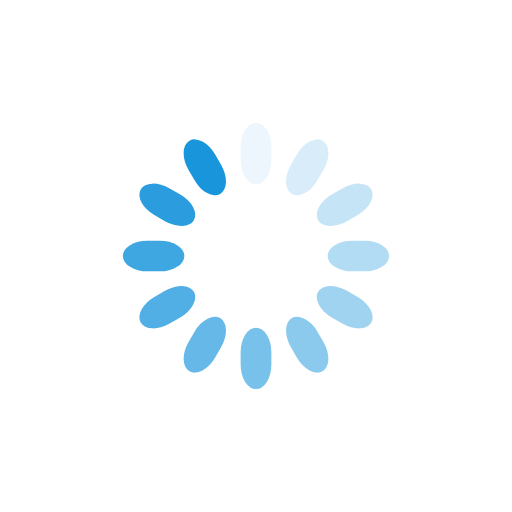
t = 0.00 s
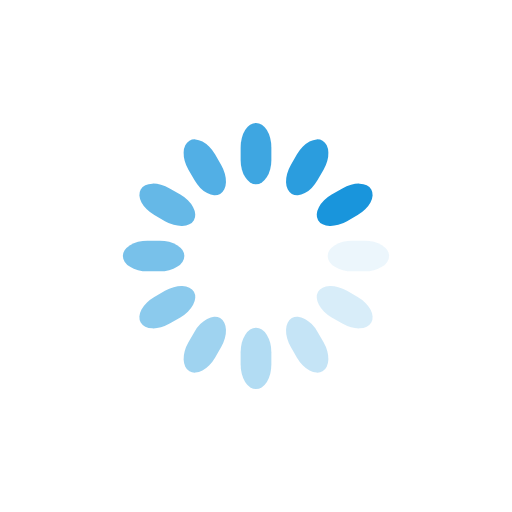
t = 0.25 s
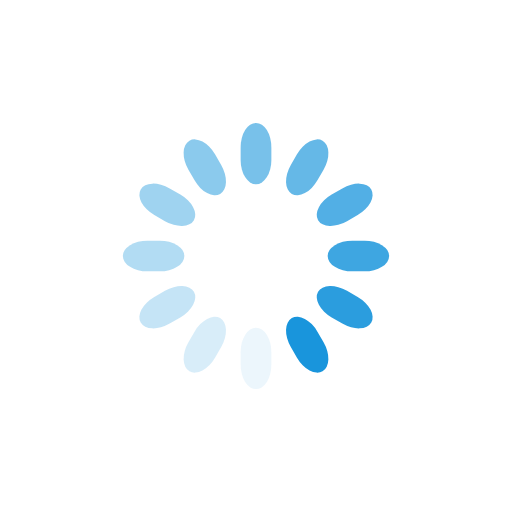
t = 0.50 s
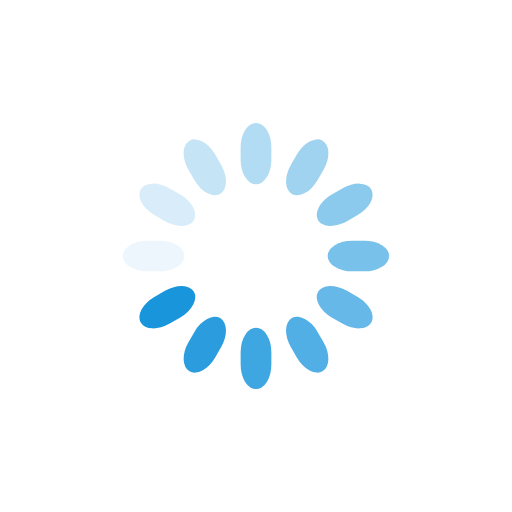
t = 0.75 s

The animated SVG that drew these frames (rendered in a browser with its animation timeline set to each time). Animation: 12 SMIL elements (animate=12); one cycle of 1.00 s, repeats indefinitely.

<svg class="lds-spinner" width="200px"  height="200px"  xmlns="http://www.w3.org/2000/svg" xmlns:xlink="http://www.w3.org/1999/xlink" viewBox="0 0 100 100" preserveAspectRatio="xMidYMid" style="background: none;"><g transform="rotate(0 50 50)">
  <rect x="47" y="24" rx="9.4" ry="4.8" width="6" height="12" fill="#1995dc">
    <animate attributeName="opacity" values="1;0" keyTimes="0;1" dur="1s" begin="-0.9166666666666666s" repeatCount="indefinite"></animate>
  </rect>
</g><g transform="rotate(30 50 50)">
  <rect x="47" y="24" rx="9.4" ry="4.8" width="6" height="12" fill="#1995dc">
    <animate attributeName="opacity" values="1;0" keyTimes="0;1" dur="1s" begin="-0.8333333333333334s" repeatCount="indefinite"></animate>
  </rect>
</g><g transform="rotate(60 50 50)">
  <rect x="47" y="24" rx="9.4" ry="4.8" width="6" height="12" fill="#1995dc">
    <animate attributeName="opacity" values="1;0" keyTimes="0;1" dur="1s" begin="-0.75s" repeatCount="indefinite"></animate>
  </rect>
</g><g transform="rotate(90 50 50)">
  <rect x="47" y="24" rx="9.4" ry="4.8" width="6" height="12" fill="#1995dc">
    <animate attributeName="opacity" values="1;0" keyTimes="0;1" dur="1s" begin="-0.6666666666666666s" repeatCount="indefinite"></animate>
  </rect>
</g><g transform="rotate(120 50 50)">
  <rect x="47" y="24" rx="9.4" ry="4.8" width="6" height="12" fill="#1995dc">
    <animate attributeName="opacity" values="1;0" keyTimes="0;1" dur="1s" begin="-0.5833333333333334s" repeatCount="indefinite"></animate>
  </rect>
</g><g transform="rotate(150 50 50)">
  <rect x="47" y="24" rx="9.4" ry="4.8" width="6" height="12" fill="#1995dc">
    <animate attributeName="opacity" values="1;0" keyTimes="0;1" dur="1s" begin="-0.5s" repeatCount="indefinite"></animate>
  </rect>
</g><g transform="rotate(180 50 50)">
  <rect x="47" y="24" rx="9.4" ry="4.8" width="6" height="12" fill="#1995dc">
    <animate attributeName="opacity" values="1;0" keyTimes="0;1" dur="1s" begin="-0.4166666666666667s" repeatCount="indefinite"></animate>
  </rect>
</g><g transform="rotate(210 50 50)">
  <rect x="47" y="24" rx="9.4" ry="4.8" width="6" height="12" fill="#1995dc">
    <animate attributeName="opacity" values="1;0" keyTimes="0;1" dur="1s" begin="-0.3333333333333333s" repeatCount="indefinite"></animate>
  </rect>
</g><g transform="rotate(240 50 50)">
  <rect x="47" y="24" rx="9.4" ry="4.8" width="6" height="12" fill="#1995dc">
    <animate attributeName="opacity" values="1;0" keyTimes="0;1" dur="1s" begin="-0.25s" repeatCount="indefinite"></animate>
  </rect>
</g><g transform="rotate(270 50 50)">
  <rect x="47" y="24" rx="9.4" ry="4.8" width="6" height="12" fill="#1995dc">
    <animate attributeName="opacity" values="1;0" keyTimes="0;1" dur="1s" begin="-0.16666666666666666s" repeatCount="indefinite"></animate>
  </rect>
</g><g transform="rotate(300 50 50)">
  <rect x="47" y="24" rx="9.4" ry="4.8" width="6" height="12" fill="#1995dc">
    <animate attributeName="opacity" values="1;0" keyTimes="0;1" dur="1s" begin="-0.08333333333333333s" repeatCount="indefinite"></animate>
  </rect>
</g><g transform="rotate(330 50 50)">
  <rect x="47" y="24" rx="9.4" ry="4.8" width="6" height="12" fill="#1995dc">
    <animate attributeName="opacity" values="1;0" keyTimes="0;1" dur="1s" begin="0s" repeatCount="indefinite"></animate>
  </rect>
</g></svg>
